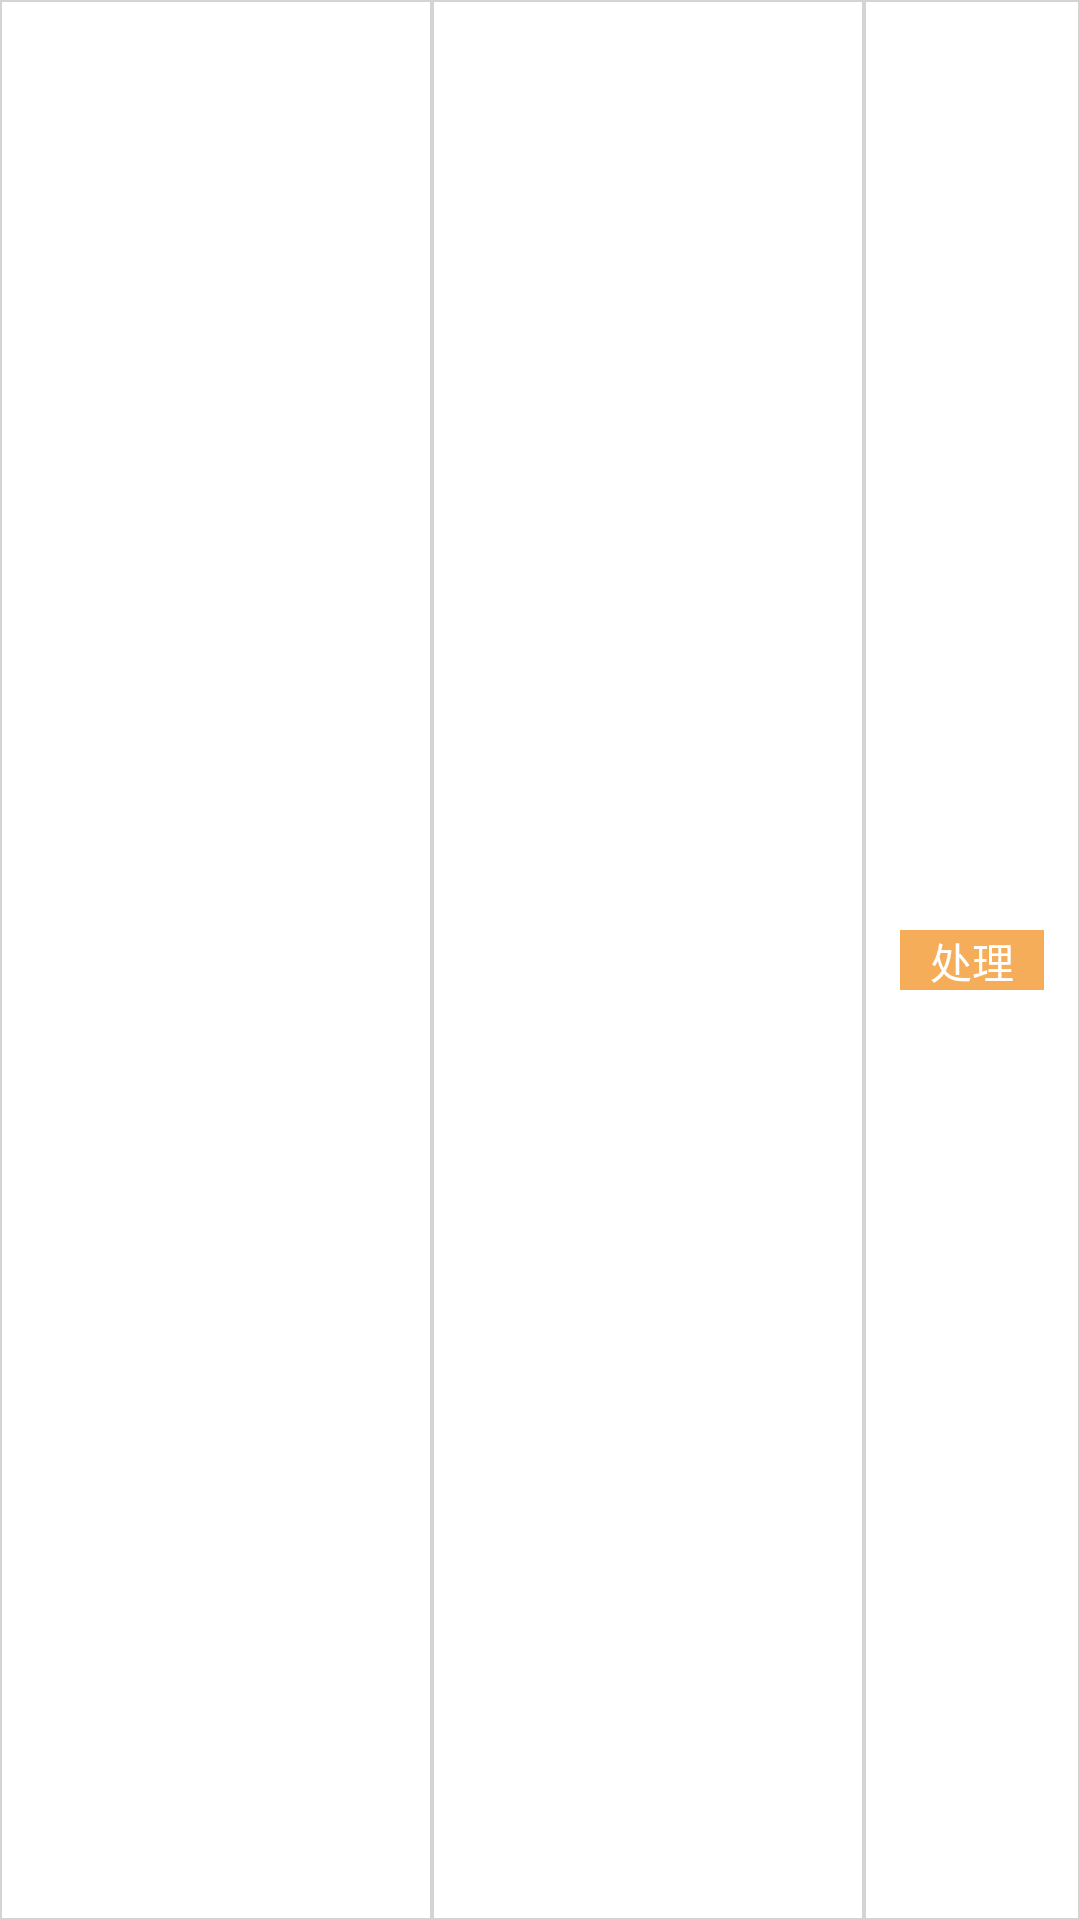

Write the Android layout XML for this screen, with the resource values it uses.
<!-- AndroidManifest.xml: application theme AppTheme -->
<!-- res/layout/cover_waring_list_item.xml -->
<?xml version="1.0" encoding="utf-8"?>
<LinearLayout
    xmlns:android="http://schemas.android.com/apk/res/android"
    android:layout_width="match_parent"
    android:layout_height="30dp"
    android:orientation="horizontal"
    xmlns:tools="http://schemas.android.com/tools"
    >
    <LinearLayout
        android:layout_width="0dp"
        android:layout_height="match_parent"
        android:layout_weight="2"
        android:orientation="vertical"
        android:background="@drawable/dataitem_boder"
        >

        <FrameLayout
            android:layout_width="match_parent"
            android:layout_height="match_parent">

            <TextView
                android:id="@+id/waring_cover_name"
                android:layout_width="match_parent"
                android:layout_height="match_parent"
                android:gravity="center"
                tools:text="中山北街窨井盖4号" />
        </FrameLayout>
    </LinearLayout>

    <LinearLayout
        android:layout_width="0dp"
        android:layout_height="match_parent"
        android:layout_weight="2"
        android:orientation="vertical"
        android:background="@drawable/dataitem_boder"
        >

        <FrameLayout
            android:layout_width="match_parent"
            android:layout_height="match_parent">

            <TextView
                android:id="@+id/waring_cover_status"
                android:layout_width="match_parent"
                android:layout_height="match_parent"
                android:gravity="center"
                android:textColor="@color/status_normal"
                tools:text="正常" />
        </FrameLayout>

    </LinearLayout>

    <LinearLayout
        android:layout_width="0dp"
        android:layout_height="match_parent"
        android:layout_weight="1"
        android:orientation="vertical"
        android:background="@drawable/dataitem_boder"
        >

        <FrameLayout
            android:layout_width="match_parent"
            android:layout_height="match_parent">

            <TextView
                android:id="@+id/waring_cover_button"
                android:layout_width="48dp"
                android:layout_height="20dp"
                android:gravity="center"
                android:layout_gravity="center"
                android:background="#F5AD59"
                android:textColor="@color/PureWhite"
                android:text="@string/fix" />
        </FrameLayout>

    </LinearLayout>


</LinearLayout>
<!-- resources referenced by this layout -->
<resources>
  <color name="PureWhite">#FFFFFF</color>
  <color name="status_normal">#20B183</color>
  <!-- drawable dataitem_boder (drawable) -->
  <?xml version="1.0" encoding="utf-8"?>
  <shape xmlns:android="http://schemas.android.com/apk/res/android" >
      //这里是Linearlayout布局的背景颜色
      <solid android:color="#FFFFFF" />
      //这里是设置边框线的粗细和颜色
      <stroke
          android:width="0.5dp"
          android:color="#D4D4D4" />
  
  </shape>
  <string name="fix">处理</string>
  <style name="AppTheme" parent="Theme.AppCompat.Light.DarkActionBar">
          
          <item name="colorPrimary">@color/colorPrimary</item>
          <item name="colorPrimaryDark">@color/colorPrimaryDark</item>
          <item name="colorAccent">@color/colorAccent</item>
          <item name="windowActionBar">false</item>
          <item name="windowNoTitle">true</item>
      </style>
  <color name="colorPrimary">#38C3B8</color>
  <color name="colorPrimaryDark">#38C3B8</color>
  <color name="colorAccent">#D81B60</color>
</resources>
